Run: headless pygame with SDL's dummy video driver; simulated clock (each Clock.tick advances the game by its frame time, no real sleeping); random seed 0; keys injected as events and as key.get_pressed() state; mouse plan: one left click at the window centre at the start of phase 2, then a move to the lower-right quarter at the start of phase 3.
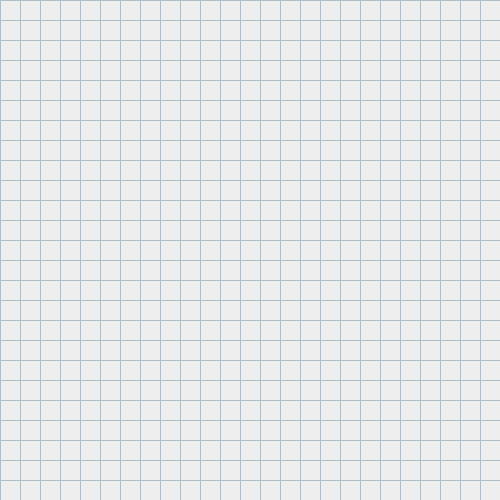
Frame 1 of 4 · flips 1–60 · no input
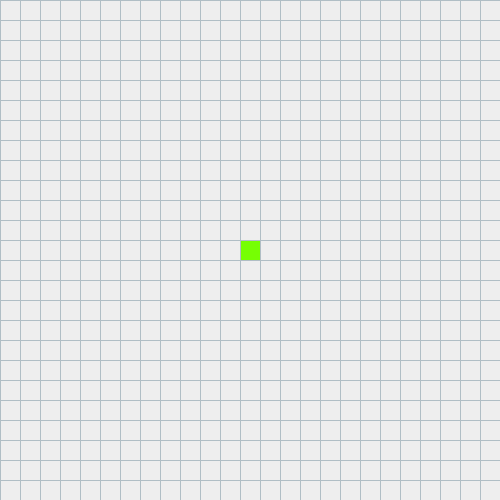
Frame 2 of 4 · flips 61–180 · clicked the window centre · tapped SPACE, RETURN · held RIGHT (→), D
Frame 3 of 4 · flips 181–300 · moved the mouse to the lower-right quarter · held DOWN (↓), S · screen unchanged from frame 2, image omitted
Frame 4 of 4 · flips 301–420 · held LEFT (←), A, UP (↑), W · screen unchanged from frame 3, image omitted

The pygame program that drew these frames:

import pygame
from queue import PriorityQueue

WIDTH = 500
window = pygame.display.set_mode((WIDTH, WIDTH))
pygame.display.set_caption("Path finding algorithm")

RED = (255, 23, 68)
BLUE = (33, 150, 243)
GREEN = (29, 233, 182)
YELLOW = (238, 255, 65)
WHITE = (238, 238, 238)
BLACK = (33, 33, 33)
START = "#76ff03"
PURPLE = (171, 71, 188)
TERQUOISE = (64, 224, 250)
GREY = (176, 190, 197)


class Node:
    def __init__(self, row, col, width, total_rows):
        self.row = row
        self.col = col
        self.x = row * width
        self.y = col * width
        self.color = WHITE
        self.neighbors = []
        self.width = width
        self.total_rows = total_rows

    def get_pos(self):
        return self.row, self.col

    def is_closed(self):
        return self.color == RED

    def is_open(self):
        return self.color == GREEN

    def is_obstacle(self):
        return self.color == BLACK

    def is_startnode(self):
        return self.color == START

    def is_endnode(self):
        return self.color == YELLOW

    def reset(self):
        self.color = WHITE

    def make_closed(self):
        self.color = RED

    def make_open(self):
        self.color = GREEN

    def make_obstacle(self):
        self.color = BLACK

    def make_endnode(self):
        self.color = YELLOW

    def make_startnode(self):
        self.color = START

    def make_path(self):
        self.color = PURPLE

    def draw(self, win):
        pygame.draw.rect(win, self.color, (self.x, self.y, self.width, self.width))

    def clear_path(self):
        if not self.is_obstacle() and not self.is_startnode() and not self.is_endnode():
            self.color = WHITE

    def update_neighbour(self, grid):
        self.neighbors = []
        if self.row < self.total_rows - 1 and not grid[self.row + 1][self.col].is_obstacle():  # DOWN
            self.neighbors.append(grid[self.row + 1][self.col])

        if self.row > 0 and not grid[self.row - 1][self.col].is_obstacle():  # UP
            self.neighbors.append(grid[self.row - 1][self.col])

        if self.col < self.total_rows - 1 and not grid[self.row][self.col + 1].is_obstacle():  # RIGHT
            self.neighbors.append(grid[self.row][self.col + 1])

        if self.col > 0 and not grid[self.row][self.col - 1].is_obstacle():  # LEFT
            self.neighbors.append(grid[self.row][self.col - 1])

    def __lt__(self, other):
        return False


def h(p1, p2):
    x1, y1 = p1
    x2, y2 = p2
    return abs(x2-x1) + abs(y2-y1)


def reconstruct_path(prev_node, current, draw,):
    while current in prev_node:
        current = prev_node[current]
        current.make_path()
        draw()


def method_bidirectional(draw, grid, start, end):
    for row in grid:
        for node in row:
            node.clear_path()
    count = 0
    count1 = 0
    open_set = PriorityQueue()
    open_set1 = PriorityQueue()
    open_set.put((0, count, start))
    open_set1.put((0, count1, end))
    u = {}
    v = {node: float("inf") for row in grid for node in row}
    v[start] = 0
    u1 = {}
    v1 = {node: float("inf") for row in grid for node in row}
    v1[end] = 0

    open_set_hash = {start}
    open_set_hash1 = {end}

    while not open_set.empty():
        for event in pygame.event.get():
            if event.type == pygame.QUIT:
                pygame.quit()
        current = open_set.get()[2]
        current1 = open_set1.get()[2]
        open_set_hash.remove(current)

        for neighbour in current.neighbors:
            temp_score_v = v[current] + 1

            if temp_score_v < v[neighbour]:
                u[neighbour] = current
                v[neighbour] = temp_score_v

                if neighbour not in open_set_hash:
                    count += 1
                    open_set.put((v[neighbour], count, neighbour))
                    open_set_hash.add(neighbour)
                    neighbour.make_open()

        for i in open_set_hash:
            for j in open_set_hash1:
                if i == j:
                    reconstruct_path(u, i, draw)
                    reconstruct_path(u1, j, draw)
                    start.make_startnode()
                    i.make_path()
                    end.make_endnode()
                    return True
        for neighbour1 in current1.neighbors:
            temp_score_v1 = v1[current1] + 1

            if temp_score_v1 < v1[neighbour1]:
                u1[neighbour1] = current1
                v1[neighbour1] = temp_score_v1

                if neighbour1 not in open_set_hash1:
                    count1 += 1
                    open_set1.put((v1[neighbour1], count1, neighbour1))
                    open_set_hash1.add(neighbour1)
                    neighbour1.make_open()

        if current1 != end:
            current1.make_closed()
        draw()
        if current != start:
            current.make_closed()


def method_dijkstra(draw, grid, start, end):
    for row in grid:
        for node in row:
            node.clear_path()
    count = 0
    open_set = PriorityQueue()
    open_set.put((0, count, start))
    u = {}
    v = {node: float("inf") for row in grid for node in row}
    v[start] = 0

    open_set_hash = {start}

    while not open_set.empty():
        for event in pygame.event.get():
            if event.type == pygame.QUIT:
                pygame.quit()
        current = open_set.get()[2]
        open_set_hash.remove(current)

        if current == end:
            reconstruct_path(u, end, draw)
            start.make_startnode()
            end.make_endnode()
            return True

        for neighbour in current.neighbors:
            temp_score_v = v[current] + 1

            if temp_score_v < v[neighbour]:
                u[neighbour] = current
                v[neighbour] = temp_score_v

                if neighbour not in open_set_hash:
                    count += 1
                    open_set.put((v[neighbour], count, neighbour))
                    open_set_hash.add(neighbour)
                    neighbour.make_open()
        draw()
        if current != start:
            current.make_closed()


def method_astar(draw, grid, start, end):
    for row in grid:
        for node in row:
            node.clear_path()
    count = 0
    open_set = PriorityQueue()
    open_set.put((0, count, start))
    prev_node = {}
    score_g = {node: float("inf") for row in grid for node in row}
    score_g[start] = 0
    score_f = {node: float("inf") for row in grid for node in row}
    score_f[start] = h(start.get_pos(), end.get_pos())

    open_set_hash = {start}

    while not open_set.empty():
        for event in pygame.event.get():
            if event.type == pygame.QUIT:
                pygame.quit()
        current = open_set.get()[2]
        open_set_hash.remove(current)

        if current == end:
            reconstruct_path(prev_node, end, draw)
            start.make_startnode()
            end.make_endnode()
            return True

        for neighbour in current.neighbors:
            temp_score_g = score_g[current] + 1

            if temp_score_g < score_g[neighbour]:
                prev_node[neighbour] = current
                score_g[neighbour] = temp_score_g
                score_f[neighbour] = temp_score_g + h(neighbour.get_pos(), end.get_pos())

                if neighbour not in open_set_hash:
                    count += 1
                    open_set.put((score_f[neighbour], count, neighbour))
                    open_set_hash.add(neighbour)
                    neighbour.make_open()
        draw()
        if current != start:
            current.make_closed()

    return False


def make_grid(rows, width):
    grid = []
    gap = width // rows

    for i in range(rows):
        grid.append([])
        for j in range(rows):
            node = Node(i, j, gap, rows)
            grid[i].append(node)

    return grid


def draw_boundries(win, rows, width):
    gap = width // rows
    for i in range(rows):
        pygame.draw.line(win, GREY, (0, i*gap), (width, i*gap))
        for j in range(rows):
            pygame.draw.line(win, GREY, (j*gap, 0), (j*gap, width))


def draw(win, grid, rows, width):
    win.fill(WHITE)

    for row in grid:
        for node in row:
            node.draw(win)

    draw_boundries(win, rows, width)
    pygame.display.update()


def get_clicked_pos(pos, rows, width):
    gap = width // rows
    y, x = pos
    row = y // gap
    col = x // gap
    return row, col


def main(win, width):
    ROWS = 25
    grid = make_grid(ROWS, width)
    start = None
    end = None

    run = True
    while run:

        draw(win, grid, ROWS, width)
        for event in pygame.event.get():
            if event.type == pygame.QUIT:
                run = False

            if pygame.mouse.get_pressed()[0]:
                pos = pygame.mouse.get_pos()
                row, col = get_clicked_pos(pos, ROWS, width)
                node = grid[row][col]
                if not start and node != end:
                    start = node
                    start.make_startnode()
                elif not end and node != start:
                    end = node
                    end.make_endnode()
                elif node != start and node != end:
                    node.make_obstacle()

            elif pygame.mouse.get_pressed()[2]:
                pos = pygame.mouse.get_pos()
                row, col = get_clicked_pos(pos, ROWS, width)
                node = grid[row][col]
                node.reset()
                if node == start:
                    start = None
                if node == end:
                    end = None

            if event.type == pygame.KEYDOWN:
                if event.key == pygame.K_a and start and end:
                    for row in grid:
                        for node in row:
                            node.update_neighbour(grid)
                    method_astar(lambda: draw(win, grid, ROWS, width), grid, start, end)
                if event.key == pygame.K_b and start and end:
                    for row in grid:
                        for node in row:
                            node.update_neighbour(grid)
                    method_bidirectional(lambda: draw(win, grid, ROWS, width), grid, start, end)

                if event.key == pygame.K_d and start and end:
                    for row in grid:
                        for node in row:
                            node.update_neighbour(grid)
                    method_dijkstra(lambda: draw(win, grid, ROWS, width), grid, start, end)
                if event.key == pygame.K_c:
                    start = None
                    end = None
                    grid = make_grid(ROWS, width)
            elif event.type == pygame.MOUSEBUTTONDOWN:
                if event.button == 4 and ROWS > 15:
                    pass
                if event.button == 5 and ROWS < 50:
                    pass

    pygame.quit()


if __name__ == '__main__':
    main(window, WIDTH)
